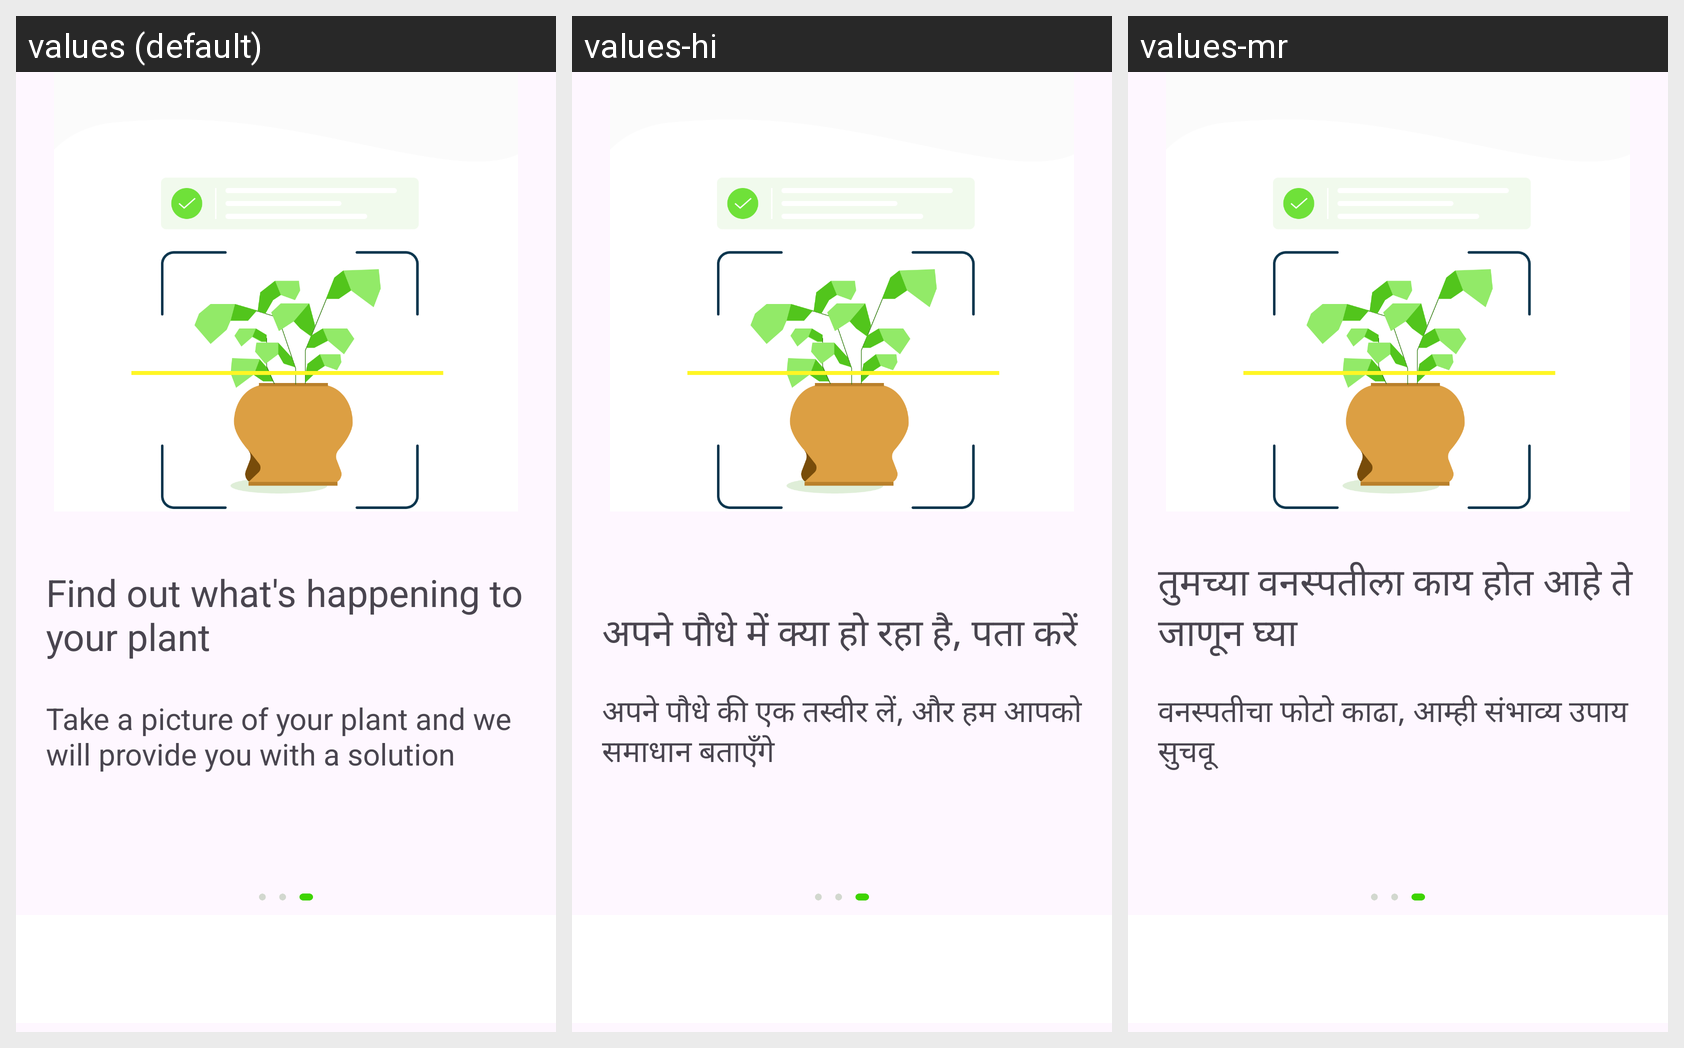

For this localized Android screen grid, give each drawn string resource with its value in every locale shown.
Android screen res/layout/fragment_intro2.xml rendered under 3 locales, left to right: values (default), values-hi, values-mr. Device: Nexus 5 (rendered at 1080×1920; each locale shown at half size, 540×960, under a caption strip naming it); theme Theme.PlantAi.
Strings drawn on this screen, with the default value and each locale's value (text and hints the layout hard-codes, and strings that could not be matched under every locale, appear in the picture but are not listed):

intro_heading
  values: Find out what's happening to your plant
  values-hi: अपने पौधे में क्या हो रहा है, पता करें
  values-mr: तुमच्या वनस्पतीला काय होत आहे ते जाणून घ्या

intro_caption
  values: Take a picture of your plant and we will provide you with a solution
  values-hi: अपने पौधे की एक तस्वीर लें, और हम आपको समाधान बताएँगे
  values-mr: वनस्पतीचा फोटो काढा, आम्ही संभाव्य उपाय सुचवू
